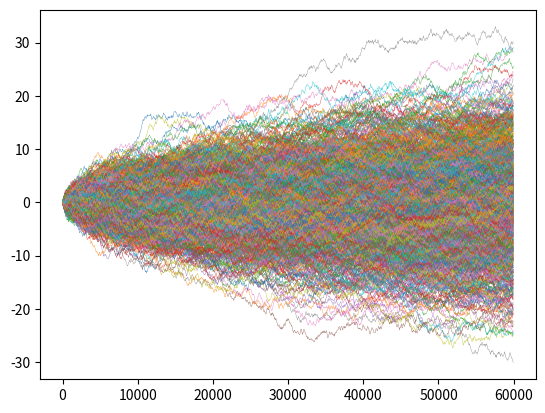

This figure's Python source:
import numpy as np
import matplotlib.pyplot as plt

ntrajs = 1000 # number of trajectories
lentraj = 1000 # length of trajectory

dt=30.
velox = 2.

trajx = np.zeros((lentraj,ntrajs))
trajy = np.zeros((lentraj,ntrajs))

for tid in range(ntrajs):
    for t in range(1,lentraj):
        trajx[t,tid] = trajx[t-1,tid] + dt*velox + np.random.random() * 1. - 1/2.
        trajy[t,tid] = trajy[t-1,tid] + np.random.random() * 1. - 1/2.
        


fig = plt.figure()

plt.plot(trajx,trajy,linewidth=.25)





